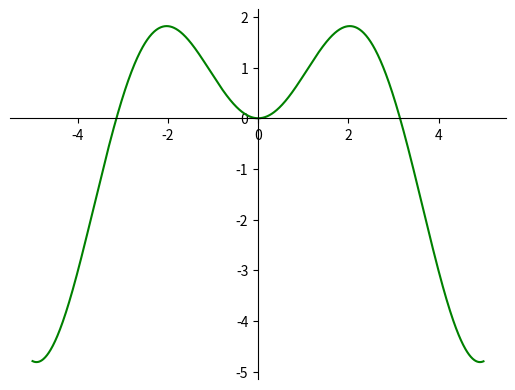

Reproduce this figure in Python.
import pandas as pd
import numpy as np
import matplotlib.pyplot as plt


x = np.array(range(-500, 500))/100
y = x * np.sin(x)

# setting the axes at the centre
fig = plt.figure()
ax = fig.add_subplot(1, 1, 1)
ax.spines['left'].set_position('center')
ax.spines['bottom'].set_position('zero')
ax.spines['right'].set_color('none')
ax.spines['top'].set_color('none')
ax.xaxis.set_ticks_position('bottom')
ax.yaxis.set_ticks_position('left')

# plot the function
plt.plot(x, y, 'g')

# show the plot
plt.show()

#Se inicia la búsqueda del mínimo en 1.5

inicio = 1.5
paso_descendente = 0.1

#Inicialización
t = inicio

#Gradiente descendente con 100 iteraciones
for i in range(100):
    t = t - paso_descendente * (np.sin(t) + t * np.cos(t))
    if t >= 5: t = 5
    if t <= -5: t = -5

print("Valor final: ", t)


#Se inicia la búsqueda del mínimo en 2.5

inicio = 2.5
paso_descendente = 0.1

#Inicialización
t = inicio

#Gradiente descendente con 100 iteraciones
for i in range(100):
    t = t - paso_descendente * (np.sin(t) + t * np.cos(t))
    if t >= 5: t = 5
    if t <= -5: t = -5
    

print("Valor final: ", t)